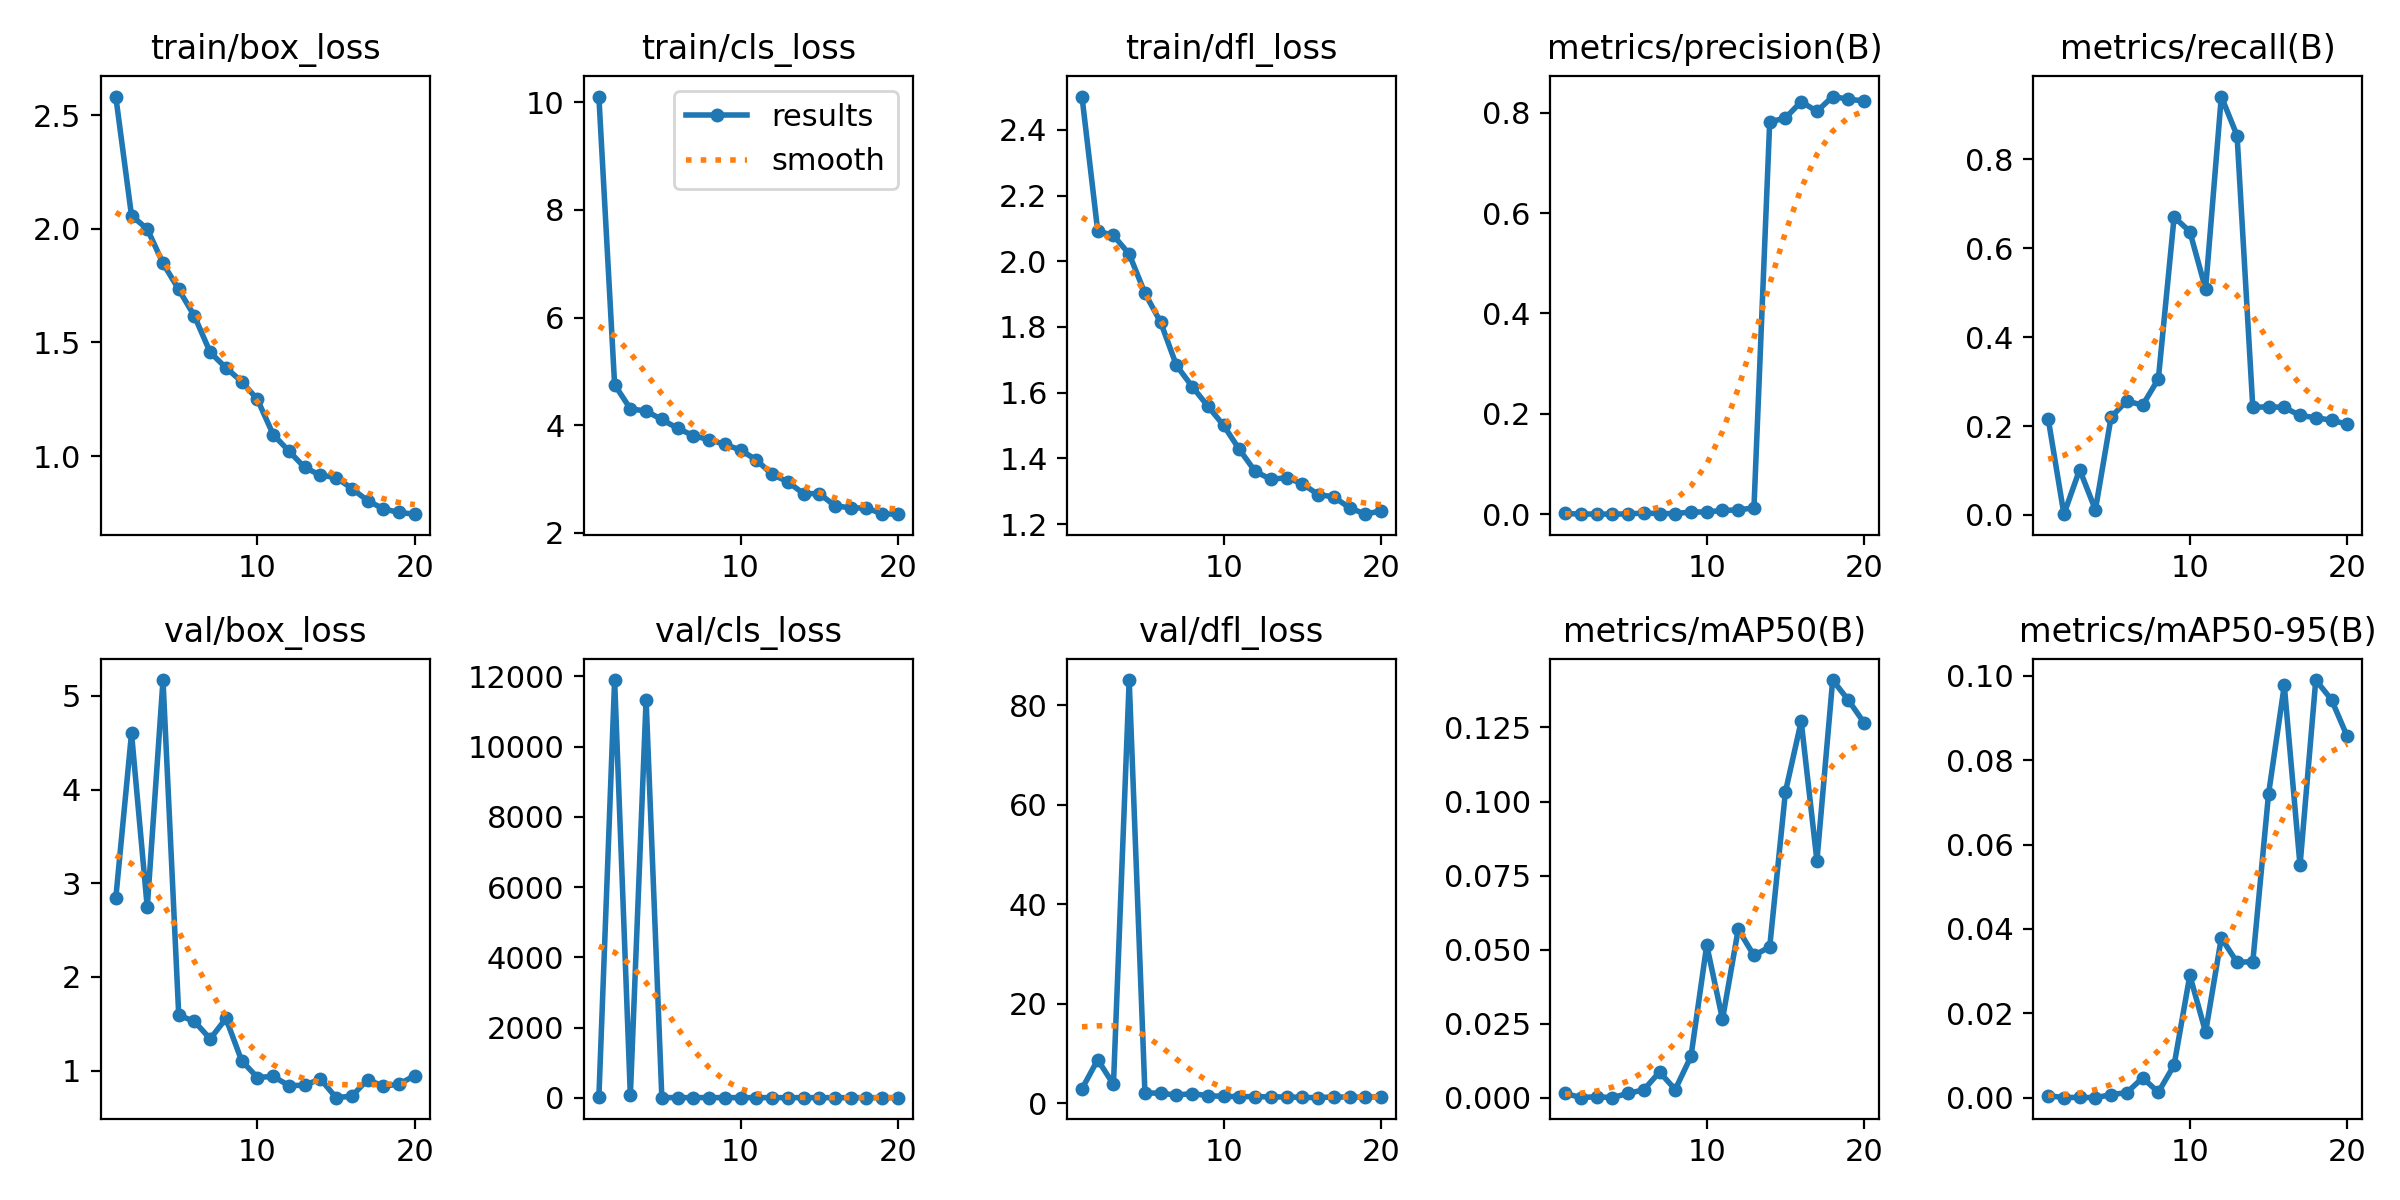

Values plotted in this chart, from the file beside it:
epoch, time, train/box_loss, train/cls_loss, train/dfl_loss, metrics/precision(B), metrics/recall(B), metrics/mAP50(B), metrics/mAP50-95(B), val/box_loss, val/cls_loss, val/dfl_loss, lr/pg0, lr/pg1, lr/pg2
1, 2470, 2.582, 10.11, 2.501, 0.00143, 0.2167, 0.00148, 0.00047, 2.839, 10.99, 2.9, 0.000407, 0.000407, 0.000407
2, 11422, 2.058, 4.753, 2.092, 9e-05, 0.00164, 4e-05, 2e-05, 4.601, 11894, 8.763, 0.0008186, 0.0008186, 0.0008186
3, 13231, 2, 4.306, 2.079, 0.00043, 0.102, 0.00034, 7e-05, 2.742, 68.59, 3.788, 0.00121, 0.00121, 0.00121
4, 15223, 1.848, 4.263, 2.022, 1e-05, 0.01136, 1e-05, 0, 5.169, 11334, 85.02, 0.001183, 0.001183, 0.001183
5, 16982, 1.733, 4.107, 1.903, 0.00058, 0.2204, 0.00147, 0.00071, 1.591, 4.679, 2.104, 0.001132, 0.001132, 0.001132
6, 18437, 1.616, 3.943, 1.814, 0.00224, 0.2564, 0.00265, 0.00121, 1.526, 4.404, 2.027, 0.001069, 0.001069, 0.001069
7, 19904, 1.456, 3.808, 1.683, 0.00117, 0.2467, 0.00868, 0.0047, 1.338, 3.804, 1.661, 0.0009949, 0.0009949, 0.0009949
8, 22826, 1.389, 3.731, 1.619, 0.00116, 0.306, 0.00276, 0.00129, 1.557, 5.056, 1.958, 0.0009122, 0.0009122, 0.0009122
9, 24594, 1.328, 3.645, 1.559, 0.00431, 0.67, 0.01399, 0.00772, 1.105, 3.485, 1.534, 0.0008225, 0.0008225, 0.0008225
10, 26341, 1.249, 3.54, 1.5, 0.00436, 0.6375, 0.05152, 0.02901, 0.9267, 3.445, 1.4, 0.000728, 0.000728, 0.000728
11, 28176, 1.095, 3.356, 1.427, 0.00755, 0.5084, 0.02648, 0.01554, 0.9389, 3.327, 1.343, 0.0006312, 0.0006312, 0.0006312
12, 30049, 1.022, 3.088, 1.361, 0.00839, 0.9412, 0.05682, 0.03786, 0.8399, 3.186, 1.357, 0.0005345, 0.0005345, 0.0005345
13, 31906, 0.9502, 2.951, 1.336, 0.01271, 0.8533, 0.04802, 0.03208, 0.8442, 3.123, 1.291, 0.00044, 0.00044, 0.00044
14, 33786, 0.916, 2.728, 1.341, 0.7817, 0.2418, 0.05092, 0.03224, 0.9111, 3.124, 1.29, 0.0003503, 0.0003503, 0.0003503
15, 35675, 0.9055, 2.73, 1.323, 0.7896, 0.2434, 0.1033, 0.07199, 0.7114, 2.716, 1.19, 0.0002676, 0.0002676, 0.0002676
16, 38361, 0.8574, 2.503, 1.29, 0.822, 0.2418, 0.1271, 0.09772, 0.7281, 2.481, 1.137, 0.0001937, 0.0001937, 0.0001937
17, 40726, 0.8039, 2.465, 1.283, 0.8027, 0.2237, 0.08001, 0.05504, 0.9047, 2.664, 1.297, 0.0001307, 0.0001307, 0.0001307
18, 44642, 0.768, 2.461, 1.249, 0.8322, 0.2188, 0.141, 0.099, 0.8333, 2.561, 1.23, 7.99397e-05, 7.99397e-05, 7.99397e-05
19, 46696, 0.7519, 2.354, 1.23, 0.827, 0.213, 0.1342, 0.09434, 0.856, 2.449, 1.27, 4.27838e-05, 4.27838e-05, 4.27838e-05
20, 51096, 0.7445, 2.348, 1.24, 0.8233, 0.2039, 0.1266, 0.08562, 0.9479, 2.466, 1.352, 2.01178e-05, 2.01178e-05, 2.01178e-05
